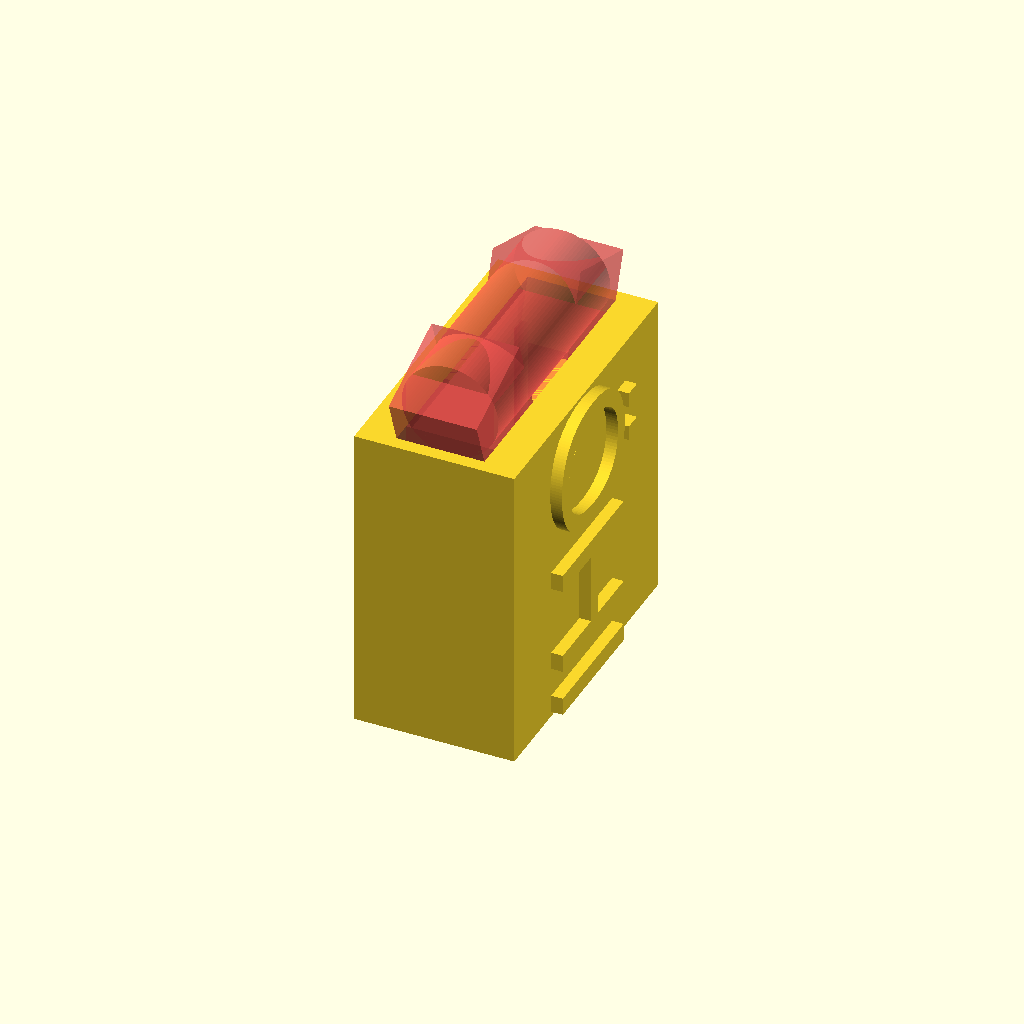
Cell 1 — every parameter at its default value.
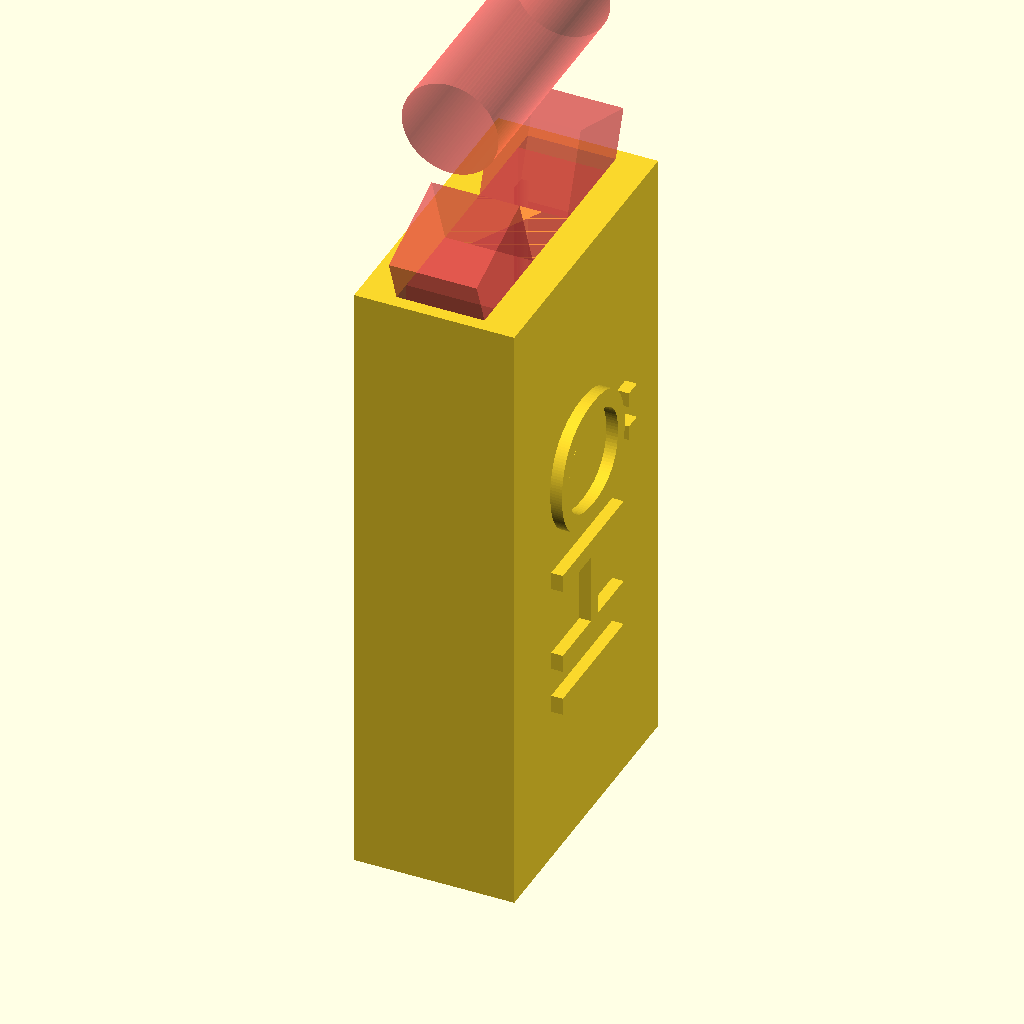
Cell 2: heightOutside = 32 (everything else at default).
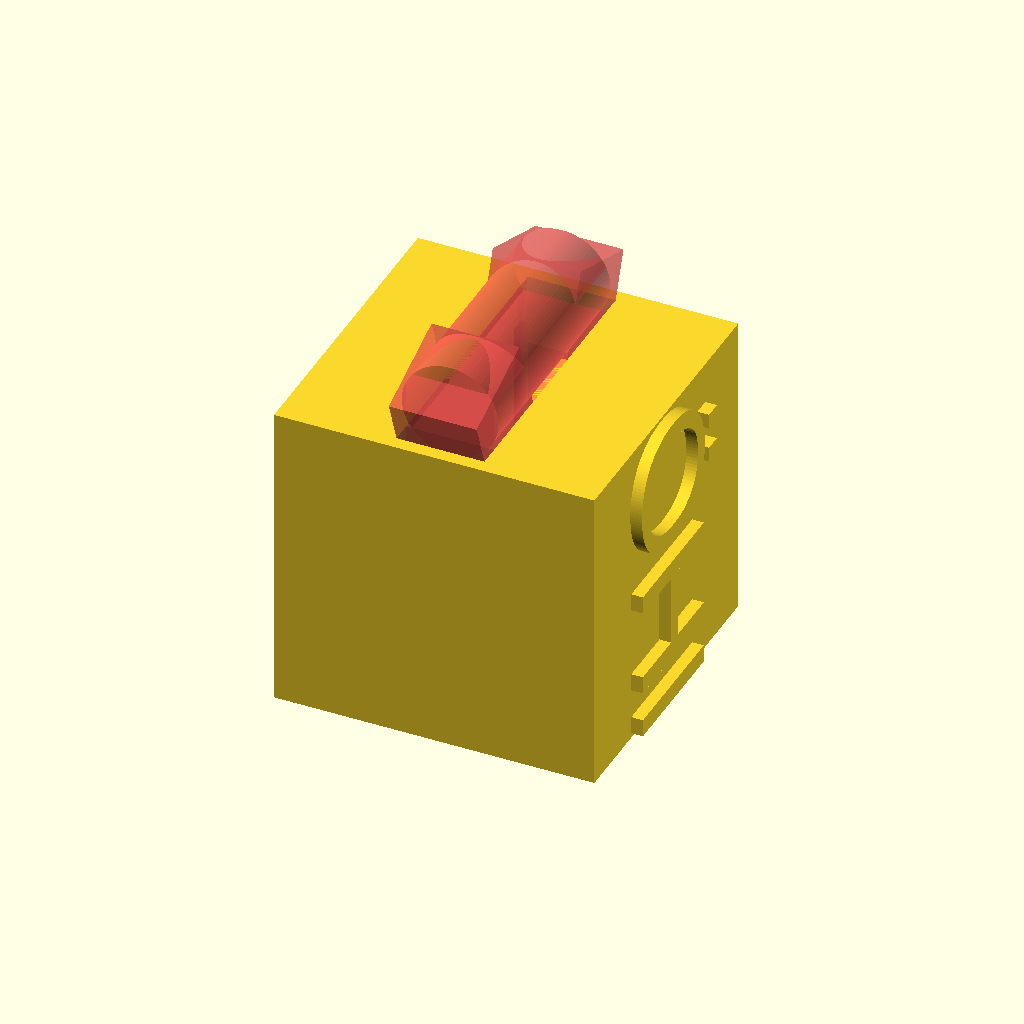
Cell 3: the same model with widthOutside = 16.4.
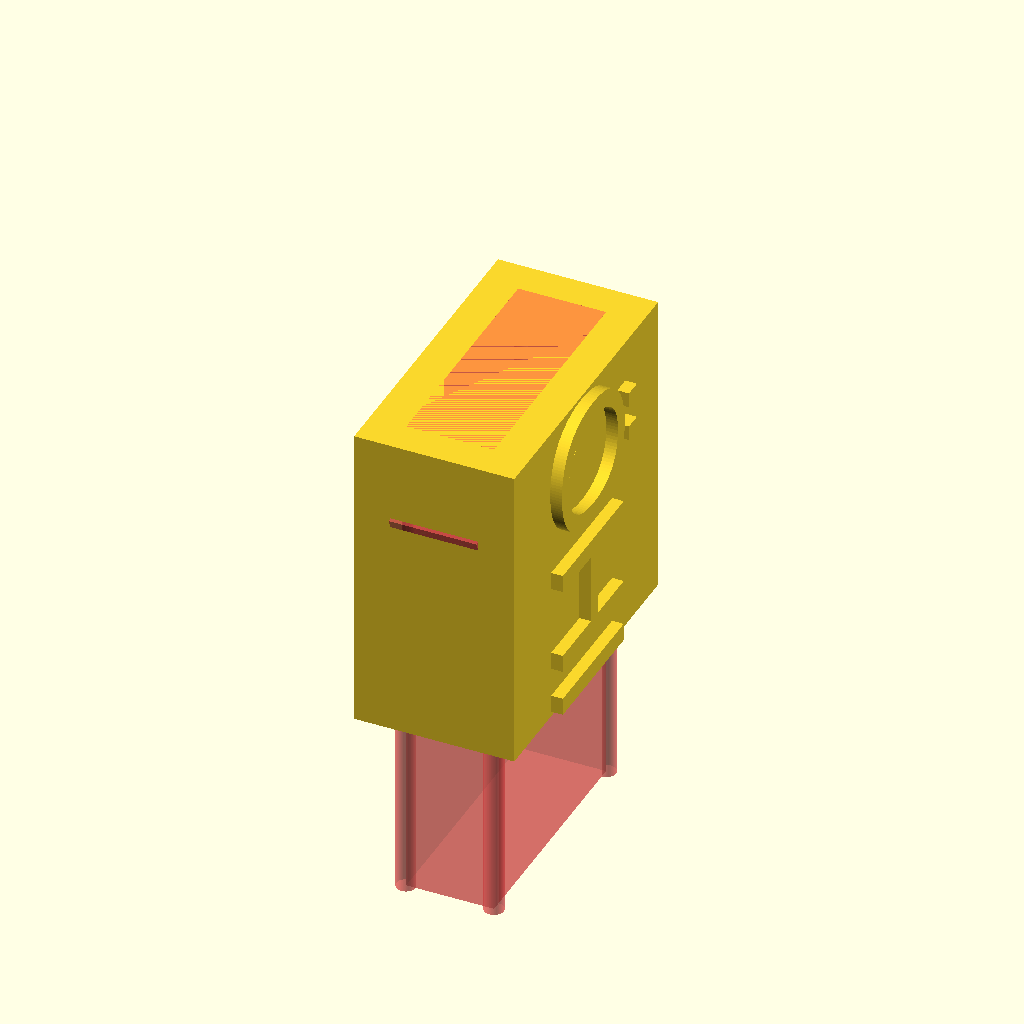
Cell 4: the same model with heightInside = 26.
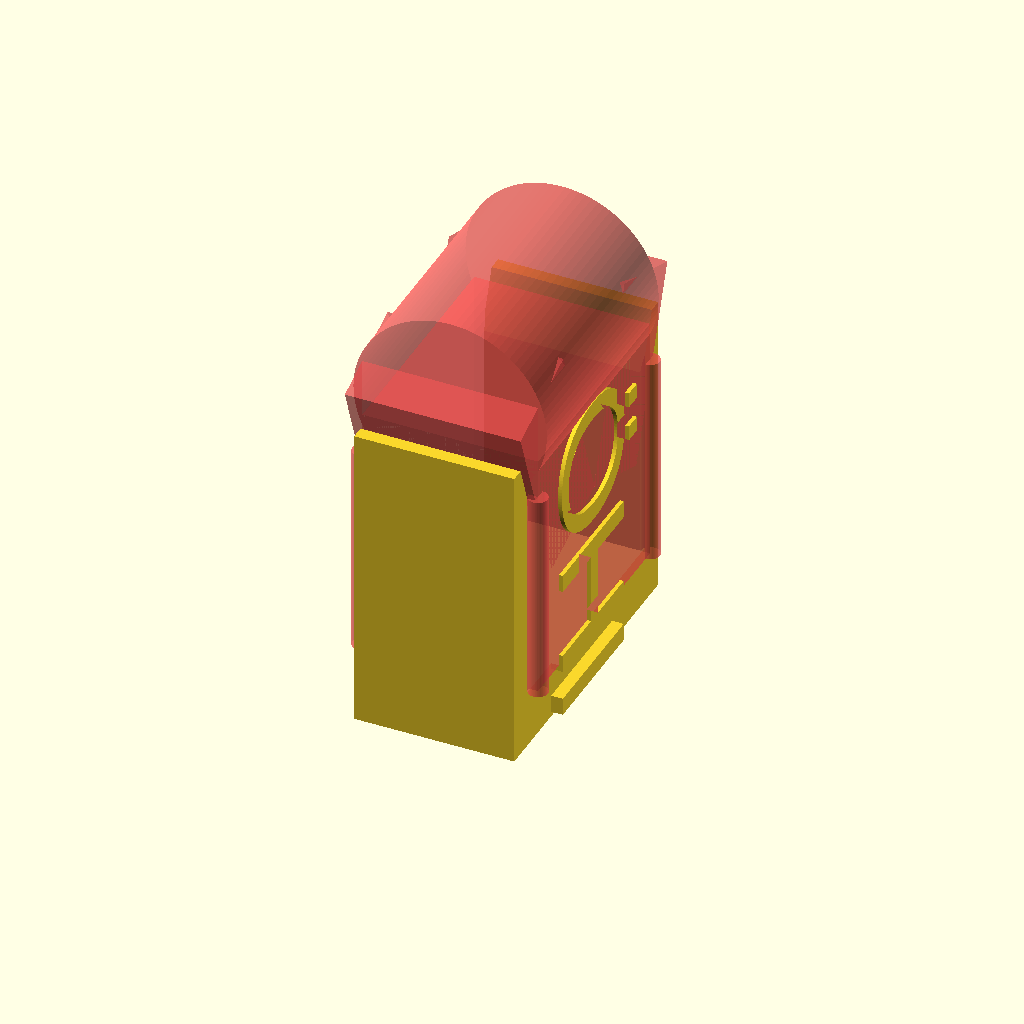
Cell 5: the same model with widthInside = 9.
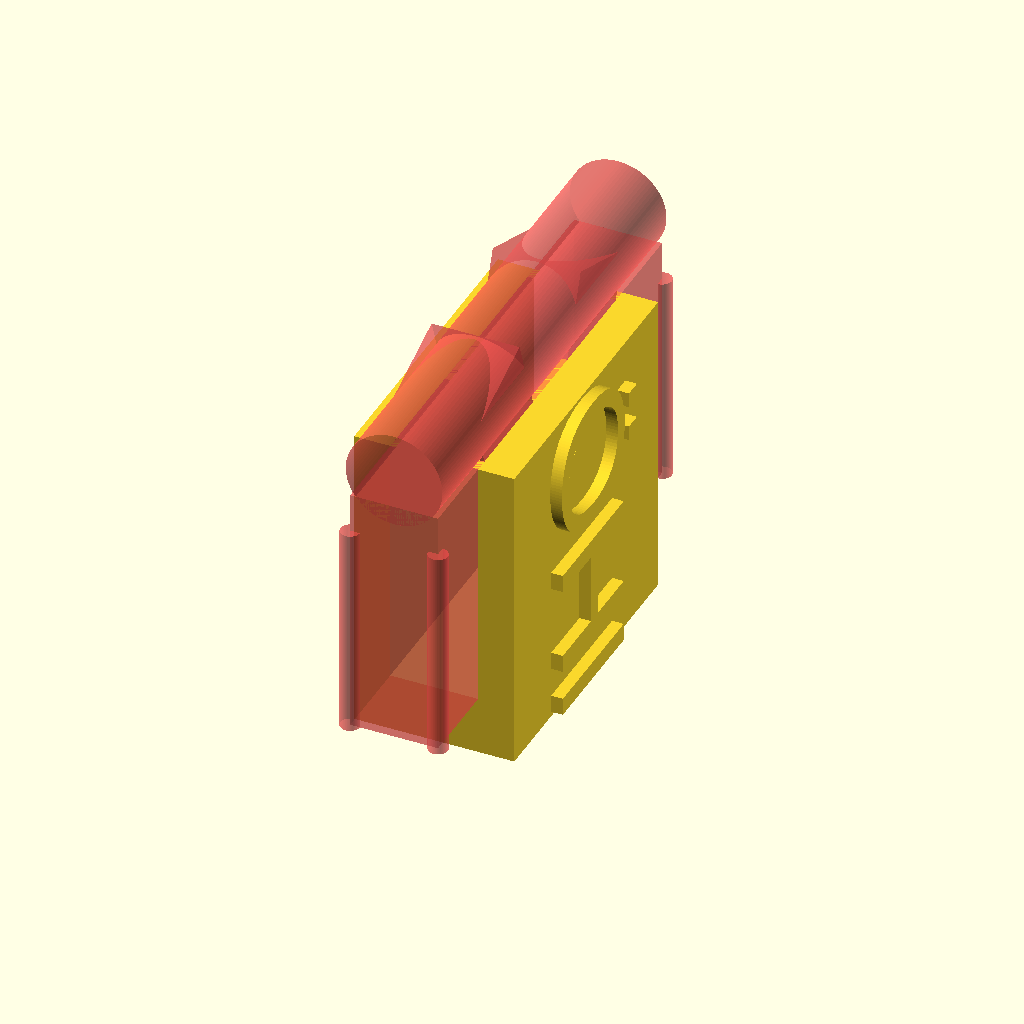
Cell 6: lengthInside = 24.6 (everything else at default).
One fixed orthographic camera (rotation 55°, 0°, 25°; colour scheme Cornfield) for every cell.
OpenSCAD source file openScad/usbCab/alpöhi.scad:
$fn=90;


/*height = 8.2;
rotate([0, 90, 0]){
	cube([16, 15.8, height], center=true);
	#translate([-8.3, -7.7/2, height/2])
		linear_extrude(height=0.6)
			text("ÖHI", size=7);
}*/


heightOutside = 16;
widthOutside = 8.2;
heightInside = 13;
widthInside = 4.5;
lengthInside = 12.3;
difference(){
	rotate([0, 90, 0]){
		cube([heightOutside, 15.8, widthOutside], center=true);
		translate([-8.3, -7.7/2, widthOutside/2])
			linear_extrude(height=0.6)
				text("ÖHI", size=7);
	}
	
	translate([0, 0, (heightOutside-heightInside)/2]){
		#cube([widthInside, lengthInside, heightInside], center=true);
		
		shift = 2;
		translate([widthInside/2, lengthInside/2, -shift/2])
			#cylinder(d=1, h=heightInside-shift, center=true);
		translate([-widthInside/2, lengthInside/2, -shift/2])
			#cylinder(d=1, h=heightInside-shift, center=true);
		translate([widthInside/2, -lengthInside/2, -shift/2])
			#cylinder(d=1, h=heightInside-shift, center=true);
		translate([-widthInside/2, -lengthInside/2, -shift/2])
			#cylinder(d=1, h=heightInside-shift, center=true);
		
		translate([0, 0, heightOutside/2])
			rotate([90, 0, 0])
				#cylinder(d=1.1*widthInside, h=lengthInside, center=true);
		
		#translate([0, 4, 5])
			rotate([-20, 0, 0])
				cube([widthInside, 5, 10], center=true);
		#translate([0, -4, 5])
			rotate([20, 0, 0])
				cube([widthInside, 5, 10], center=true);
	}
}
Parameter table extracted from the source (name, type, default, range or options):
heightOutside: number, default 16
widthOutside: number, default 8.2
heightInside: number, default 13
widthInside: number, default 4.5
lengthInside: number, default 12.3
